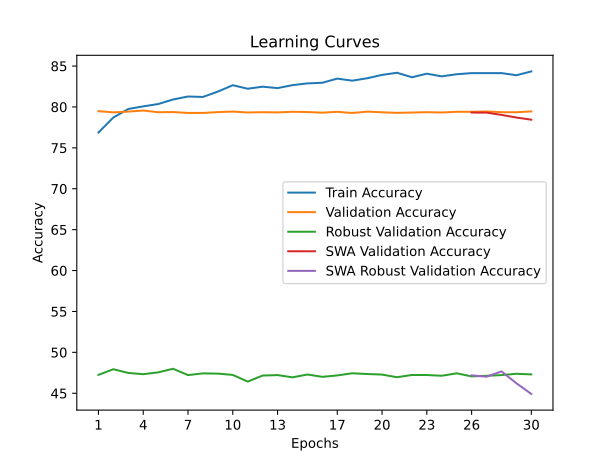

The file beside this chart, header and first rows:
time; train_accuracy; train_loss; valid_accuracy; valid_loss; valid_accuracy_robust; valid_accuracy_swa; valid_accuracy_robust_swa
2334,9078; 76,8764; 1,8609; 79,4840; 1,7297; 47,2483; 79,4840; 47,2483
4552,5395; 78,7150; 1,7841; 79,3360; 1,7282; 47,9379; 79,3360; 47,9379
6736,6216; 79,7492; 1,7429; 79,4280; 1,7275; 47,4828; 79,4280; 47,4828
9186,4701; 80,0707; 1,7317; 79,5600; 1,7248; 47,3310; 79,5600; 47,3310
11541,5310; 80,3533; 1,7236; 79,3560; 1,7286; 47,5517; 79,3560; 47,5517
13803,9757; 80,9113; 1,7014; 79,3720; 1,7294; 47,9931; 79,3720; 47,9931
16125,4001; 81,2761; 1,6883; 79,2660; 1,7256; 47,2207; 79,2660; 47,2207
18548,1087; 81,2224; 1,6933; 79,2660; 1,7277; 47,4276; 79,2660; 47,4276
20748,0105; 81,8778; 1,6679; 79,3680; 1,7248; 47,4000; 79,3680; 47,4000
22993,4060; 82,6559; 1,6370; 79,4340; 1,7244; 47,2414; 79,4340; 47,2414
25311,1737; 82,2271; 1,6560; 79,3220; 1,7308; 46,4276; 79,3220; 46,4276
27610,7125; 82,4765; 1,6462; 79,3600; 1,7281; 47,1655; 79,3600; 47,1655
29797,0622; 82,3018; 1,6541; 79,3320; 1,7267; 47,2207; 79,3320; 47,2207
32151,3566; 82,6673; 1,6417; 79,4080; 1,7285; 46,9448; 79,4080; 46,9448
34325,4260; 82,8792; 1,6346; 79,3780; 1,7284; 47,2897; 79,3780; 47,2897
36742,3856; 82,9548; 1,6313; 79,3000; 1,7299; 47,0069; 79,3000; 47,0069
39058,1905; 83,4643; 1,6142; 79,4060; 1,7288; 47,1793; 79,4060; 47,1793
41340,1402; 83,2105; 1,6231; 79,2600; 1,7305; 47,4414; 79,2600; 47,4414
43676,1958; 83,5065; 1,6119; 79,4280; 1,7270; 47,3517; 79,4280; 47,3517
45972,0781; 83,9175; 1,5985; 79,3460; 1,7281; 47,2828; 79,3460; 47,2828
48310,6556; 84,1779; 1,5890; 79,2760; 1,7284; 46,9586; 79,2760; 46,9586
50611,8984; 83,6305; 1,6111; 79,3180; 1,7282; 47,2345; 79,3180; 47,2345
52918,7875; 84,0616; 1,5953; 79,3580; 1,7277; 47,2276; 79,3580; 47,2276
55346,2121; 83,7388; 1,6079; 79,3220; 1,7297; 47,1379; 79,3220; 47,1379
57682,2552; 83,9979; 1,5977; 79,4060; 1,7271; 47,4345; 79,4060; 47,4345
60947,1700; 84,1354; 1,5931; 79,4080; 1,7278; 47,0621; 79,3140; 47,1862
63870,0873; 84,1332; 1,5923; 79,4460; 1,7269; 47,1310; 79,3060; 47,0207
66904,2792; 84,1372; 1,5925; 79,3620; 1,7294; 47,2207; 79,0300; 47,6690
69987,2275; 83,8757; 1,6030; 79,3520; 1,7299; 47,3793; 78,7020; 46,2207
75709,1701; 84,3416; 1,5839; 79,4540; 1,7286; 47,3034; 78,4400; 44,9103
